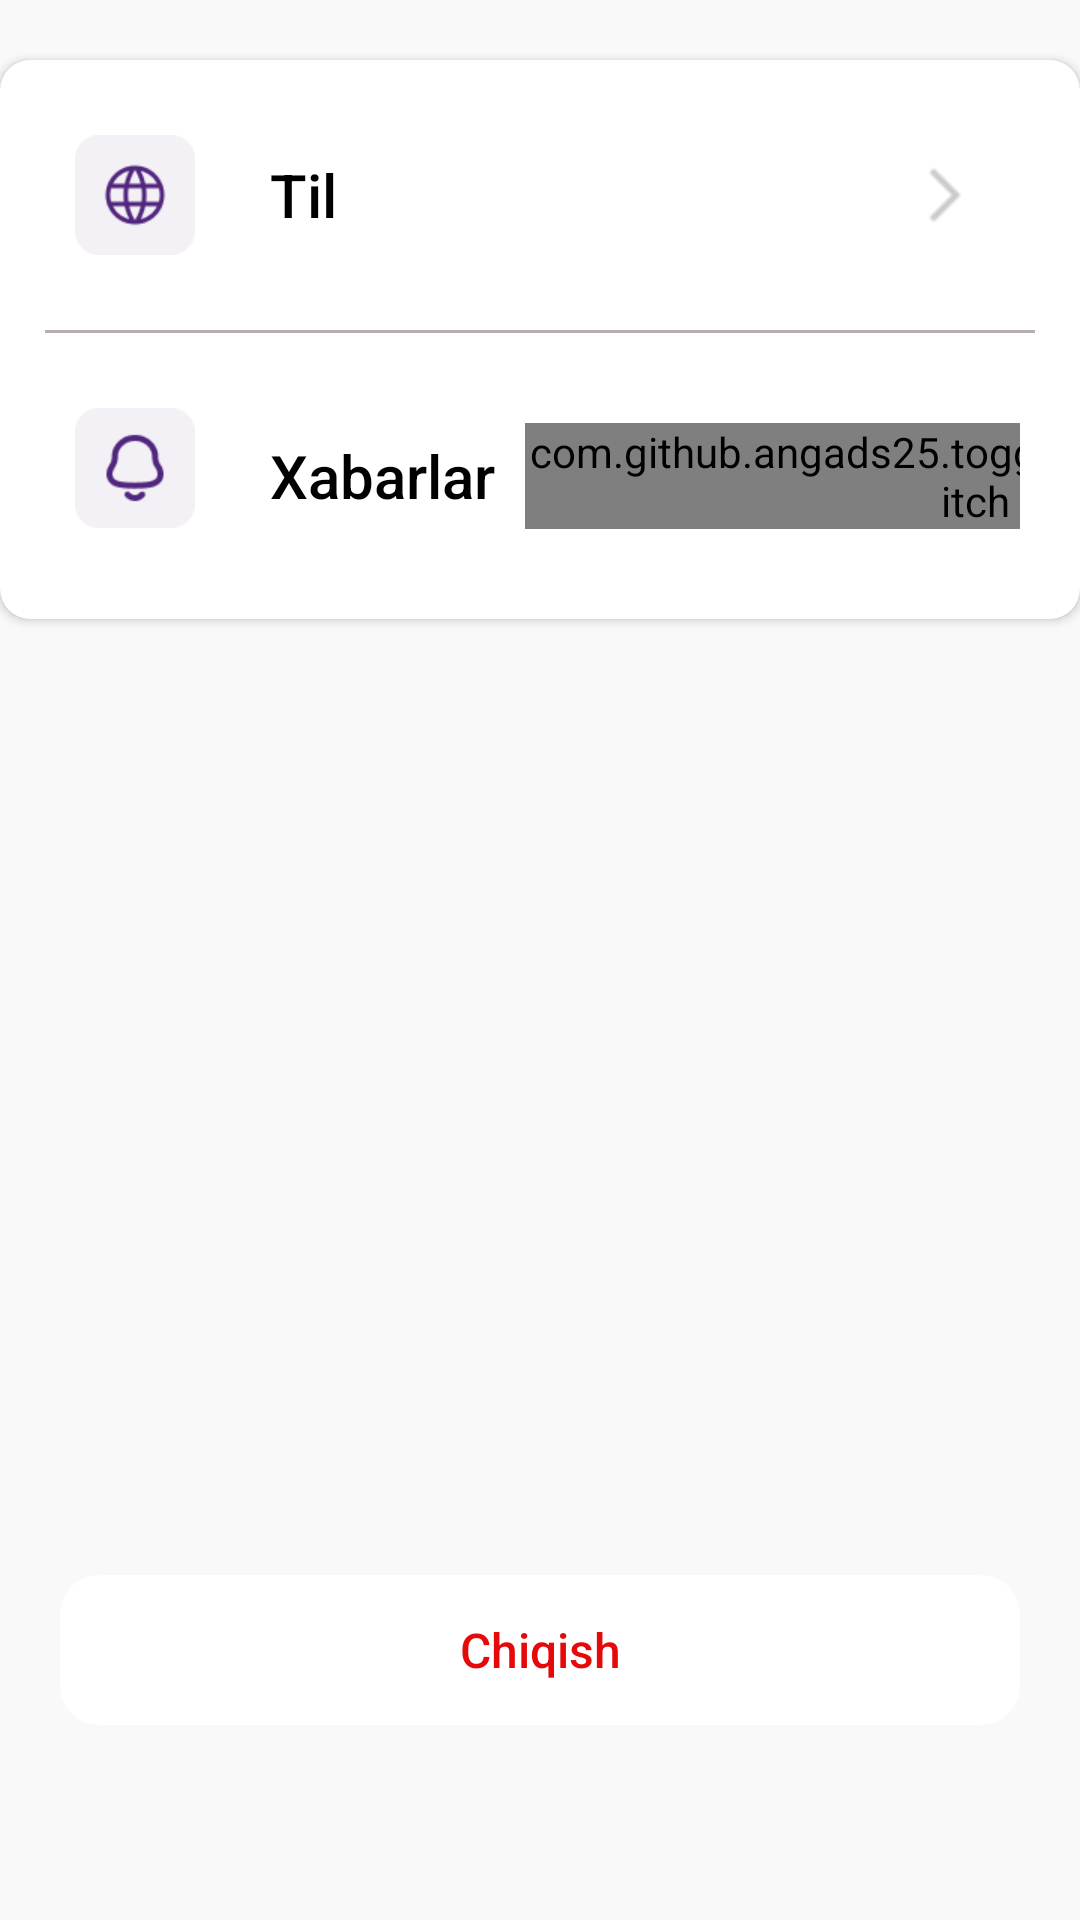

This screen was rendered from an Android layout file. Write that file and the resources it references.
<!-- AndroidManifest.xml: application theme Theme.MaxWayApp -->
<!-- res/layout/fragment_sozlamalar.xml -->
<?xml version="1.0" encoding="utf-8"?>
<LinearLayout xmlns:android="http://schemas.android.com/apk/res/android"
    xmlns:tools="http://schemas.android.com/tools"
    android:layout_width="match_parent"
    android:layout_height="match_parent"
    xmlns:app="http://schemas.android.com/apk/res-auto"
    android:orientation="vertical"
    android:background="#F9F9F9">
    <androidx.cardview.widget.CardView
        android:layout_width="match_parent"
        android:layout_height="wrap_content"
        app:cardCornerRadius="10dp"
        android:layout_marginTop="20dp"
        >
        <LinearLayout
            android:layout_width="match_parent"
            android:layout_height="match_parent"
            android:orientation="vertical"
            >
            <LinearLayout
                android:id="@+id/bottomsheet"
                android:layout_width="match_parent"
                android:layout_height="wrap_content"
                android:orientation="horizontal"
                android:layout_margin="10dp"
                android:padding="10dp"
                >
                <ImageView
                    android:layout_width="40dp"
                    android:layout_height="40dp"
                    android:background="@drawable/img_10"
                    android:layout_margin="5dp"

                    />
                <TextView
                    android:layout_width="wrap_content"
                    android:layout_height="wrap_content"
                    android:text="Til"
                    android:layout_marginLeft="20sp"
                    android:textColor="@color/black"
                    android:textStyle="normal"
                    android:fontFamily="sans-serif-medium"
                    android:textSize="20sp"
                    android:layout_gravity="center"
                    />
                <Space
                    android:layout_width="wrap_content"
                    android:layout_height="wrap_content"
                    android:layout_weight="1"/>
                <ImageView
                    android:layout_width="30sp"
                    android:layout_height="30sp"
                    android:background="@drawable/img_4"
                    android:layout_margin="10dp"
                    android:layout_gravity="center"
                    />
            </LinearLayout>
            <LinearLayout
                android:layout_width="match_parent"
                android:layout_height="1dp"
                android:background="#B7AEAE"
                android:layout_marginHorizontal="15sp"
                />
            <LinearLayout
                android:layout_width="match_parent"
                android:layout_height="wrap_content"
                android:orientation="horizontal"
                android:layout_margin="10dp"
                android:padding="10dp"
                >
                <ImageView
                    android:layout_width="40dp"
                    android:layout_height="40dp"
                    android:background="@drawable/img_11"
                    android:layout_margin="5dp"
                    />
                <TextView
                    android:layout_width="wrap_content"
                    android:layout_height="wrap_content"
                    android:text="Xabarlar"
                    android:textColor="@color/black"
                    android:textStyle="normal"
                    android:fontFamily="sans-serif-medium"
                    android:textSize="20sp"
                    android:layout_marginLeft="20sp"
                    android:layout_gravity="center"
                    />
                <Space
                    android:layout_width="wrap_content"
                    android:layout_height="wrap_content"
                    android:layout_weight="1"/>
                <com.github.angads25.toggle.widget.LabeledSwitch
                    android:id="@+id/labeledSwitch"
                    android:layout_width="wrap_content"
                    android:layout_height="wrap_content"
                    android:layout_margin="10dp"
                    android:layout_gravity="center"
                    android:textSize="14sp"
                    app:on="true"
                    app:colorBorder="@color/black"
                    tools:ignore="UseSwitchCompatOrMaterialXml" />
            </LinearLayout>
        </LinearLayout>
    </androidx.cardview.widget.CardView>
    <Space
        android:layout_width="wrap_content"
        android:layout_height="wrap_content"
        android:layout_weight="1"
        />

    <TextView
        android:layout_width="match_parent"
        android:layout_height="50dp"
        android:layout_margin="20dp"
        android:layout_marginBottom="30sp"
        android:background="@drawable/backrount1"
        android:fontFamily="sans-serif-medium"
        android:gravity="center"
        android:text="Chiqish"
        android:textColor="#E60909"
        android:textSize="16sp"
        android:textStyle="normal" />
    <Space
        android:layout_width="wrap_content"
        android:layout_height="wrap_content"
        android:layout_weight="0.15"
        />


</LinearLayout>
<!-- resources referenced by this layout -->
<resources>
  <color name="black">#FF000000</color>
  <!-- drawable backrount1 (drawable) -->
  <?xml version="1.0" encoding="utf-8"?>
  <shape xmlns:android="http://schemas.android.com/apk/res/android"
      android:shape="rectangle">
      <solid android:color="#FFFFFF"
          />
      <corners android:radius="13dp"
  
          />
  
  </shape>
  <!-- drawable img_10: png bitmap (drawable, 1459 bytes) -->
  <!-- drawable img_11: png bitmap (drawable, 1341 bytes) -->
  <!-- drawable img_4: png bitmap (drawable, 176 bytes) -->
  <style name="Theme.MaxWayApp" parent="Theme.Material3.DayNight.NoActionBar">
          
          <item name="colorPrimary">#3C4752</item>
          <item name="colorPrimaryVariant">@color/purple_700</item>
          <item name="colorOnPrimary">@color/black</item>
          
          <item name="colorSecondary">@color/teal_200</item>
          <item name="colorSecondaryVariant">@color/teal_700</item>
          <item name="colorOnSecondary">@color/black</item>
          
          <item name="android:statusBarColor">?attr/colorPrimaryVariant</item>
          
      </style>
  <color name="purple_700">#FF3700B3</color>
  <color name="teal_200">#FF03DAC5</color>
  <color name="teal_700">#FF018786</color>
</resources>
